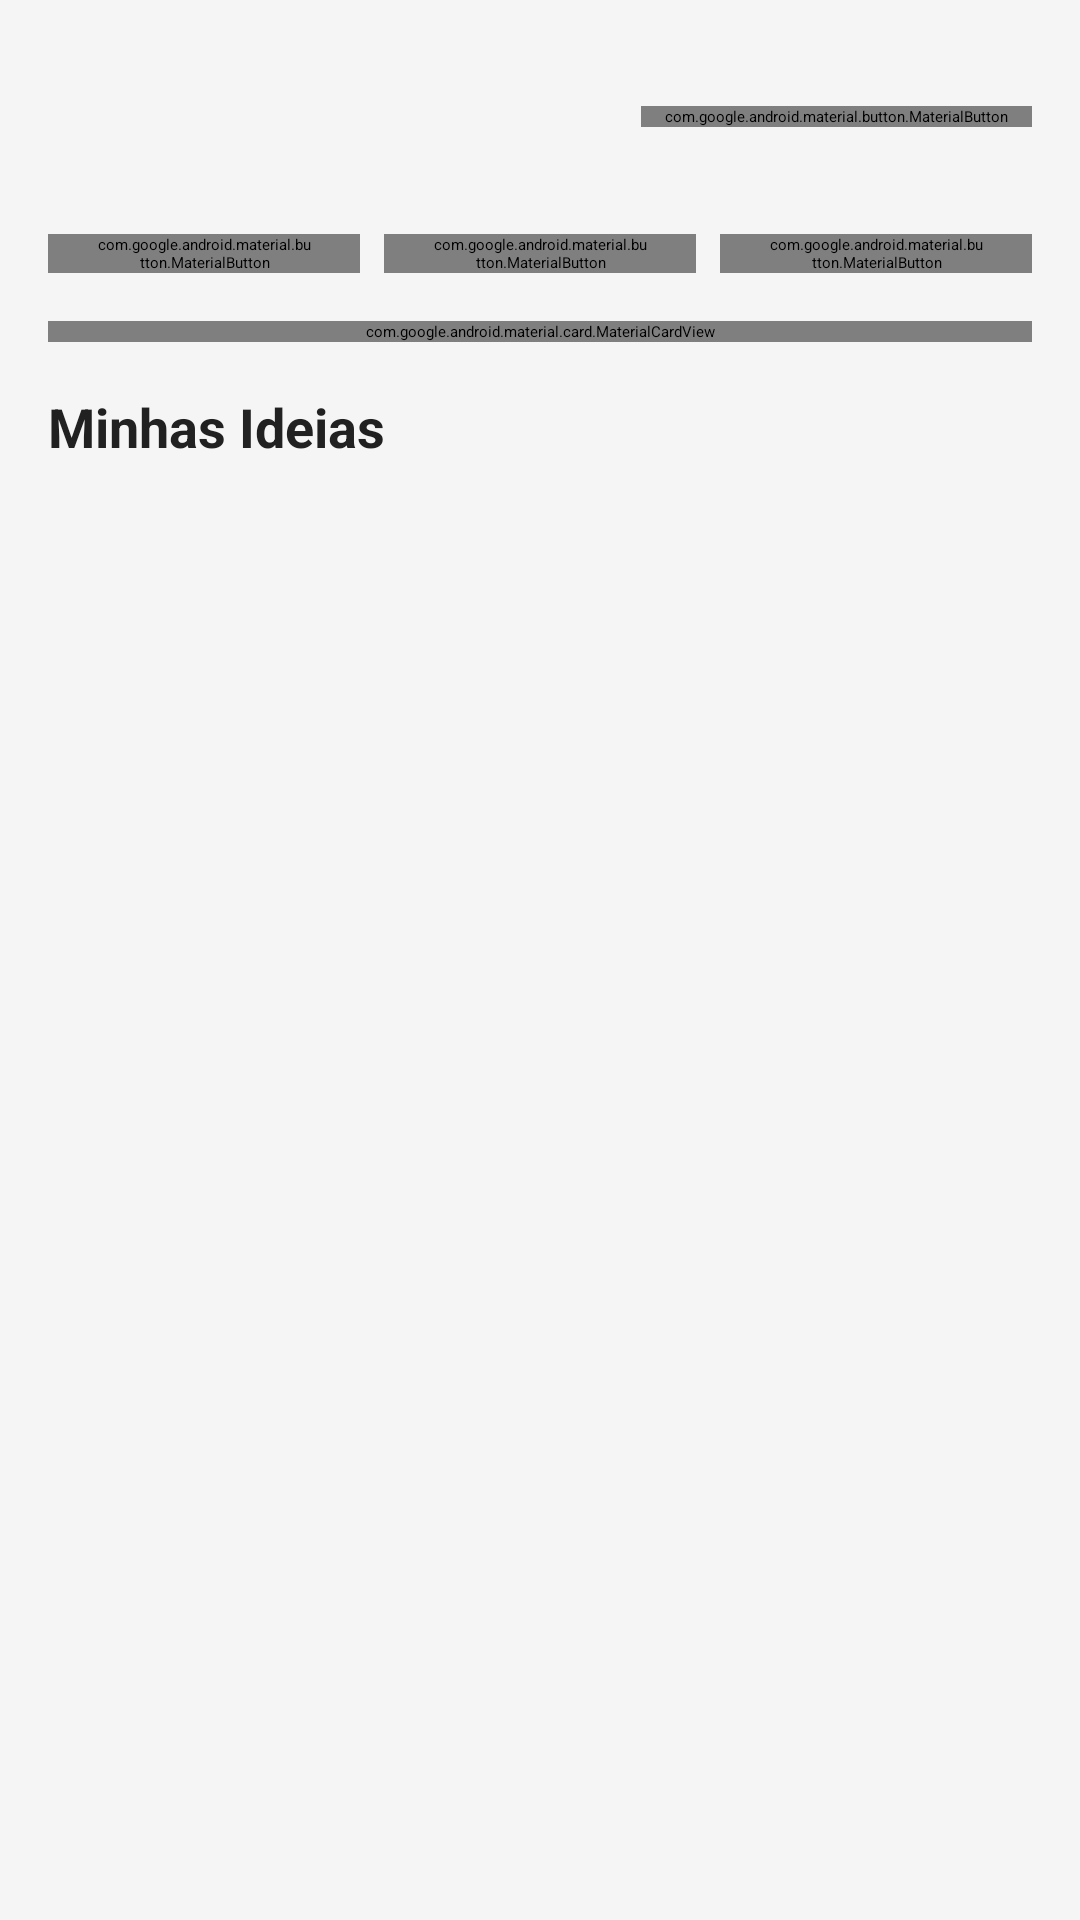

This screen was rendered from an Android layout file. Write that file and the resources it references.
<!-- AndroidManifest.xml: application theme Theme.InovaGAB -->
<!-- res/layout/activity_operator_home.xml -->
<?xml version="1.0" encoding="utf-8"?>
<ScrollView xmlns:android="http://schemas.android.com/apk/res/android"
    xmlns:app="http://schemas.android.com/apk/res-auto"
    android:layout_width="match_parent"
    android:layout_height="match_parent"
    android:background="@color/background_dark">

    <LinearLayout
        android:layout_width="match_parent"
        android:layout_height="wrap_content"
        android:orientation="vertical"
        android:padding="16dp">

        
        <LinearLayout
            android:layout_width="match_parent"
            android:layout_height="wrap_content"
            android:orientation="horizontal"
            android:gravity="center_vertical"
            android:layout_marginBottom="16dp">

            <LinearLayout
                android:layout_width="0dp"
                android:layout_height="wrap_content"
                android:layout_weight="1"
                android:orientation="vertical">

                <TextView
                    android:id="@+id/tvNomeUsuario"
                    android:layout_width="wrap_content"
                    android:layout_height="wrap_content"
                    android:textSize="20sp"
                    android:textStyle="bold"
                    android:textColor="@color/text_primary" />

                <TextView
                    android:id="@+id/tvPontos"
                    android:layout_width="wrap_content"
                    android:layout_height="wrap_content"
                    android:textSize="14sp"
                    android:textColor="@color/primary" />
            </LinearLayout>

            <com.google.android.material.button.MaterialButton
                android:id="@+id/btnLogout"
                android:layout_width="wrap_content"
                android:layout_height="wrap_content"
                android:text="Sair"
                style="@style/Widget.MaterialComponents.Button.TextButton" />
        </LinearLayout>

        
        <LinearLayout
            android:layout_width="match_parent"
            android:layout_height="wrap_content"
            android:orientation="horizontal"
            android:layout_marginBottom="16dp">

            <com.google.android.material.button.MaterialButton
                android:id="@+id/btnOrientacoes"
                android:layout_width="0dp"
                android:layout_height="wrap_content"
                android:layout_weight="1"
                android:text="Orientações"
                android:textSize="11sp"
                android:maxLines="1"
                style="@style/Widget.MaterialComponents.Button.OutlinedButton"
                android:layout_marginEnd="4dp" />

            <com.google.android.material.button.MaterialButton
                android:id="@+id/btnRanking"
                android:layout_width="0dp"
                android:layout_height="wrap_content"
                android:layout_weight="1"
                android:text="Ranking"
                android:textSize="11sp"
                android:maxLines="1"
                style="@style/Widget.MaterialComponents.Button.OutlinedButton"
                android:layout_marginStart="4dp"
                android:layout_marginEnd="4dp" />

            <com.google.android.material.button.MaterialButton
                android:id="@+id/btnHistoricoPontos"
                android:layout_width="0dp"
                android:layout_height="wrap_content"
                android:layout_weight="1"
                android:text="Pontos"
                android:textSize="11sp"
                android:maxLines="1"
                style="@style/Widget.MaterialComponents.Button.OutlinedButton"
                android:layout_marginStart="4dp" />
        </LinearLayout>

        
        <com.google.android.material.card.MaterialCardView
            android:layout_width="match_parent"
            android:layout_height="wrap_content"
            android:layout_marginBottom="16dp"
            app:cardCornerRadius="12dp"
            app:cardElevation="4dp"
            app:cardBackgroundColor="@color/card_background">

            <LinearLayout
                android:layout_width="match_parent"
                android:layout_height="wrap_content"
                android:orientation="vertical"
                android:padding="16dp">

                <TextView
                    android:layout_width="wrap_content"
                    android:layout_height="wrap_content"
                    android:text="Nova Ideia"
                    android:textSize="18sp"
                    android:textStyle="bold"
                    android:textColor="@color/text_primary"
                    android:layout_marginBottom="12dp" />

                <com.google.android.material.textfield.TextInputLayout
                    android:layout_width="match_parent"
                    android:layout_height="wrap_content"
                    android:layout_marginBottom="8dp"
                    style="@style/Widget.MaterialComponents.TextInputLayout.OutlinedBox">

                    <com.google.android.material.textfield.TextInputEditText
                        android:id="@+id/etTituloIdeia"
                        android:layout_width="match_parent"
                        android:layout_height="wrap_content"
                        android:hint="Título da ideia"
                        android:maxLength="100"
                        android:textColor="@color/text_primary" />
                </com.google.android.material.textfield.TextInputLayout>

                <com.google.android.material.textfield.TextInputLayout
                    android:layout_width="match_parent"
                    android:layout_height="wrap_content"
                    android:layout_marginBottom="8dp"
                    style="@style/Widget.MaterialComponents.TextInputLayout.OutlinedBox">

                    <com.google.android.material.textfield.TextInputEditText
                        android:id="@+id/etDescricaoIdeia"
                        android:layout_width="match_parent"
                        android:layout_height="wrap_content"
                        android:hint="Descreva sua ideia"
                        android:maxLength="500"
                        android:minLines="3"
                        android:gravity="top"
                        android:textColor="@color/text_primary" />
                </com.google.android.material.textfield.TextInputLayout>

                <Spinner
                    android:id="@+id/spinnerCategoria"
                    android:layout_width="match_parent"
                    android:layout_height="48dp"
                    android:layout_marginBottom="12dp"
                    android:background="@android:drawable/btn_dropdown" />

                <TextView
                    android:layout_width="wrap_content"
                    android:layout_height="wrap_content"
                    android:text="Orientação estratégica"
                    android:textSize="12sp"
                    android:textColor="@color/text_secondary"
                    android:layout_marginBottom="4dp" />

                <Spinner
                    android:id="@+id/spinnerOrientacao"
                    android:layout_width="match_parent"
                    android:layout_height="48dp"
                    android:layout_marginBottom="12dp"
                    android:background="@android:drawable/btn_dropdown" />

                <com.google.android.material.button.MaterialButton
                    android:id="@+id/btnEnviarIdeia"
                    android:layout_width="match_parent"
                    android:layout_height="48dp"
                    android:text="Enviar Ideia"
                    app:backgroundTint="@color/primary" />
            </LinearLayout>
        </com.google.android.material.card.MaterialCardView>

        
        <TextView
            android:layout_width="wrap_content"
            android:layout_height="wrap_content"
            android:text="Minhas Ideias"
            android:textSize="18sp"
            android:textStyle="bold"
            android:textColor="@color/text_primary"
            android:layout_marginBottom="8dp" />

        <TextView
            android:id="@+id/tvSemIdeias"
            android:layout_width="match_parent"
            android:layout_height="wrap_content"
            android:text="Você ainda não enviou nenhuma ideia"
            android:textColor="@color/text_secondary"
            android:textAlignment="center"
            android:visibility="gone"
            android:padding="24dp" />

        <ProgressBar
            android:id="@+id/progressBar"
            android:layout_width="wrap_content"
            android:layout_height="wrap_content"
            android:layout_gravity="center"
            android:visibility="gone" />

        <androidx.recyclerview.widget.RecyclerView
            android:id="@+id/rvMinhasIdeias"
            android:layout_width="match_parent"
            android:layout_height="wrap_content"
            android:nestedScrollingEnabled="false" />

    </LinearLayout>
</ScrollView>
<!-- resources referenced by this layout -->
<resources>
  <color name="background_dark">#FFF5F5F5</color>
  <color name="card_background">#FFFFFFFF</color>
  <color name="primary">#FF6200EE</color>
  <color name="text_primary">#FF212121</color>
  <color name="text_secondary">#FF757575</color>
  <style name="Theme.InovaGAB" parent="Theme.MaterialComponents.Light.NoActionBar">
          <item name="colorPrimary">@color/primary</item>
          <item name="colorPrimaryDark">@color/primary_dark</item>
          <item name="colorAccent">@color/accent</item>
          <item name="android:windowBackground">@color/background_dark</item>
          <item name="android:statusBarColor">@color/primary_dark</item>
          <item name="android:navigationBarColor">@color/white</item>
      </style>
  <color name="primary_dark">#FF3700B3</color>
  <color name="accent">#FFFFC107</color>
  <color name="white">#FFFFFFFF</color>
</resources>
